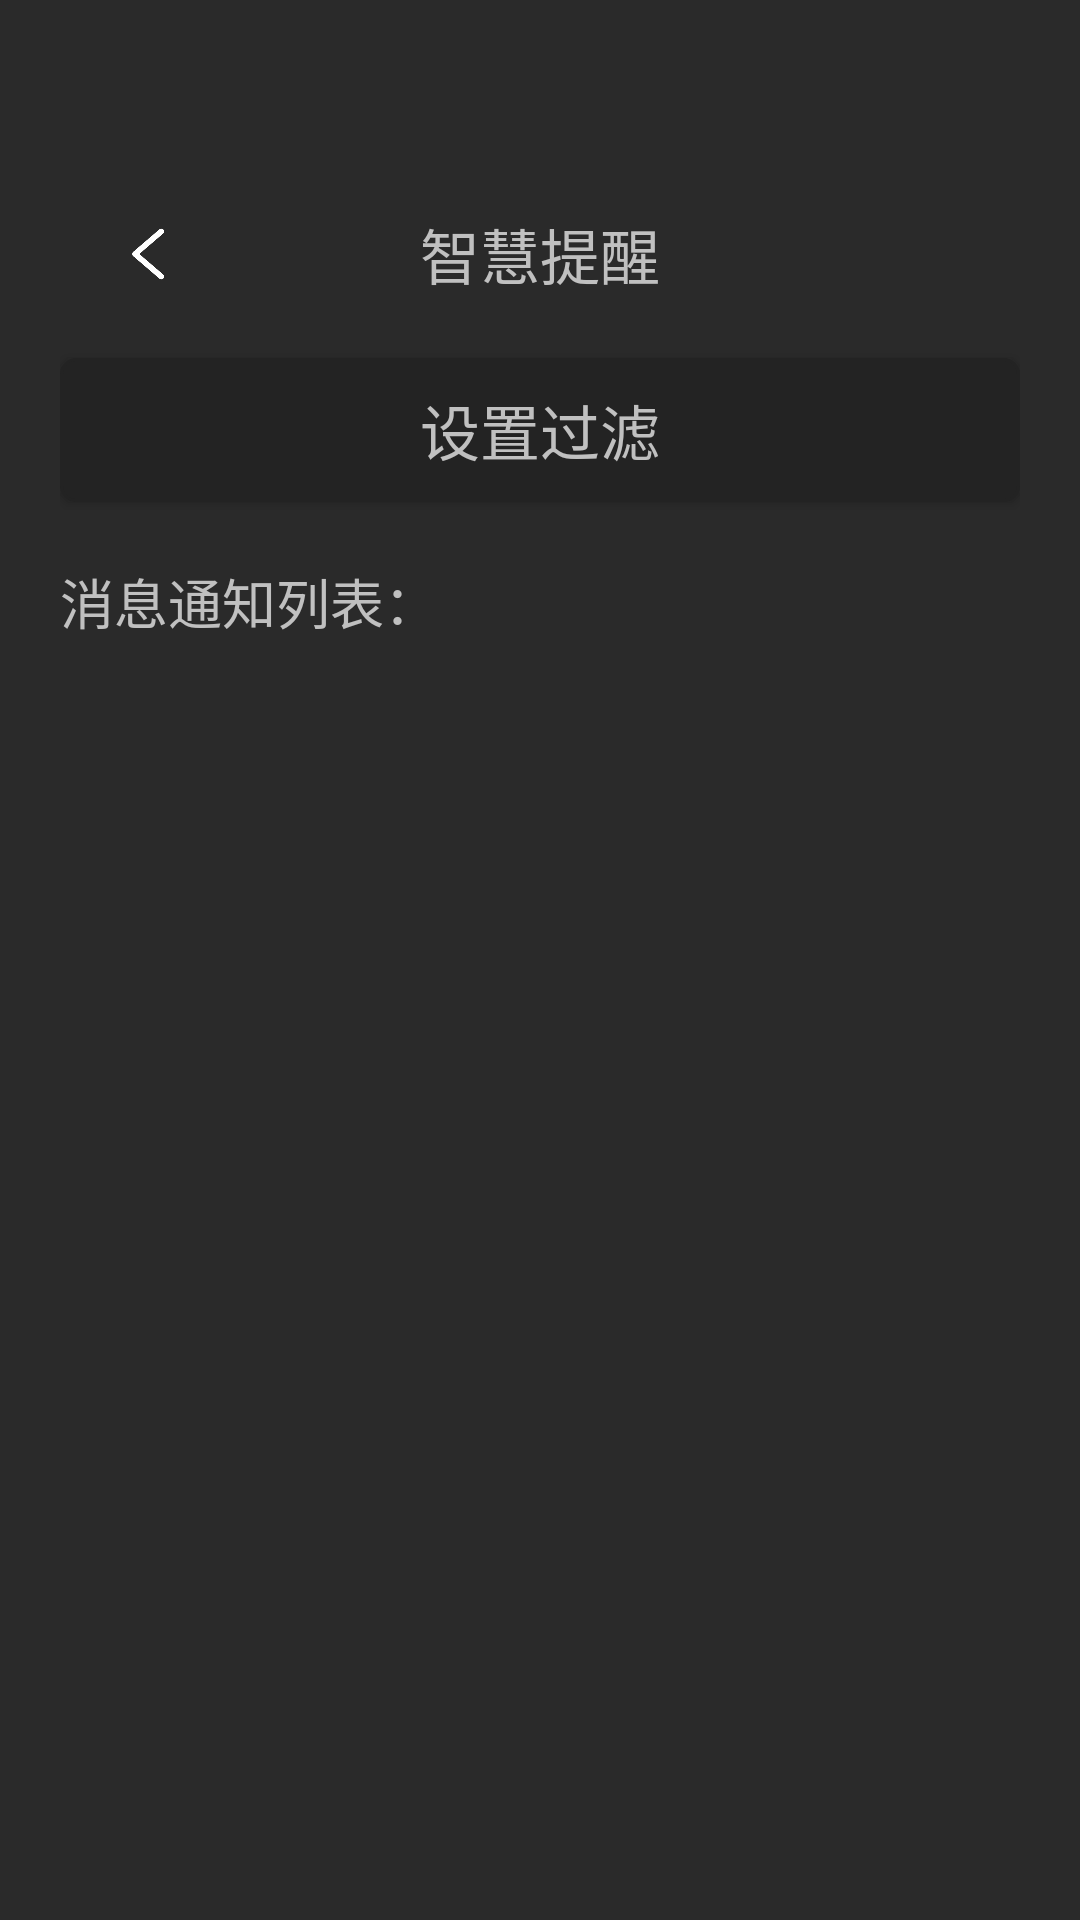

Write the Android layout XML for this screen, with the resource values it uses.
<!-- AndroidManifest.xml: application theme Theme.JVSGlass -->
<!-- res/layout/activity_notification.xml -->
<?xml version="1.0" encoding="utf-8"?>
<LinearLayout
    xmlns:android="http://schemas.android.com/apk/res/android"
    android:orientation="vertical"
    android:padding="20dp"
    android:layout_width="match_parent"
    android:layout_height="match_parent"
    android:background="@color/background">

    <RelativeLayout
        android:layout_width="match_parent"
        android:layout_height="wrap_content"
        android:layout_marginTop="50dp"
        android:layout_marginBottom="10dp"
        android:visibility="visible">

        <ImageView
            android:id="@+id/btnBack"
            android:layout_width="20dp"
            android:layout_height="20dp"
            android:layout_centerVertical="true"
            android:layout_marginStart="20dp"
            android:src="@drawable/ic_left"/>

        <TextView
            android:layout_width="wrap_content"
            android:layout_height="wrap_content"
            android:text="智慧提醒"
            android:textColor="@color/button_text"
            android:textSize="20sp"
            android:layout_centerInParent="true"/>

    </RelativeLayout>

    <Button
        android:id="@+id/btn_filter"
        android:layout_width="match_parent"
        android:layout_height="wrap_content"
        android:layout_marginTop="10dp"
        android:layout_marginBottom="20dp"
        android:layout_gravity="center_horizontal"
        android:text="设置过滤"
        android:textSize="20sp"
        android:textColor="@color/button_text"
        android:background="@drawable/rounded_button"/>

    <TextView
        android:layout_width="wrap_content"
        android:layout_height="wrap_content"
        android:layout_marginBottom="10dp"
        android:text="消息通知列表："
        android:textColor="@color/button_text"
        android:textSize="18sp"
        android:layout_centerInParent="true"/>

    <Button
        android:id="@+id/btn_test"
        android:layout_width="match_parent"
        android:layout_height="wrap_content"
        android:text="消息通知测试"
        android:visibility="gone"/>

    <androidx.recyclerview.widget.RecyclerView
        android:id="@+id/rv_notifications"
        android:layout_width="match_parent"
        android:layout_height="match_parent"
        android:background="@color/background"/>

</LinearLayout>
<!-- resources referenced by this layout -->
<resources>
  <color name="background">#2A2A2A</color>
  <color name="button_text">#C0C0C0</color>
  <!-- drawable ic_left: png bitmap (drawable, 4338 bytes) -->
  <!-- drawable rounded_button (drawable) -->
  <shape xmlns:android="http://schemas.android.com/apk/res/android"
      android:shape="rectangle">
  
      
      <corners android:radius="5dp" />
  
      
      <solid android:color="@color/button_background" />
  
      
      <stroke
          android:width="1dp"
          android:color="@color/button_background" />
  </shape>
  <style name="Theme.JVSGlass" parent="Theme.AppCompat.Light.NoActionBar" />
  <color name="button_background">#232323</color>
</resources>
